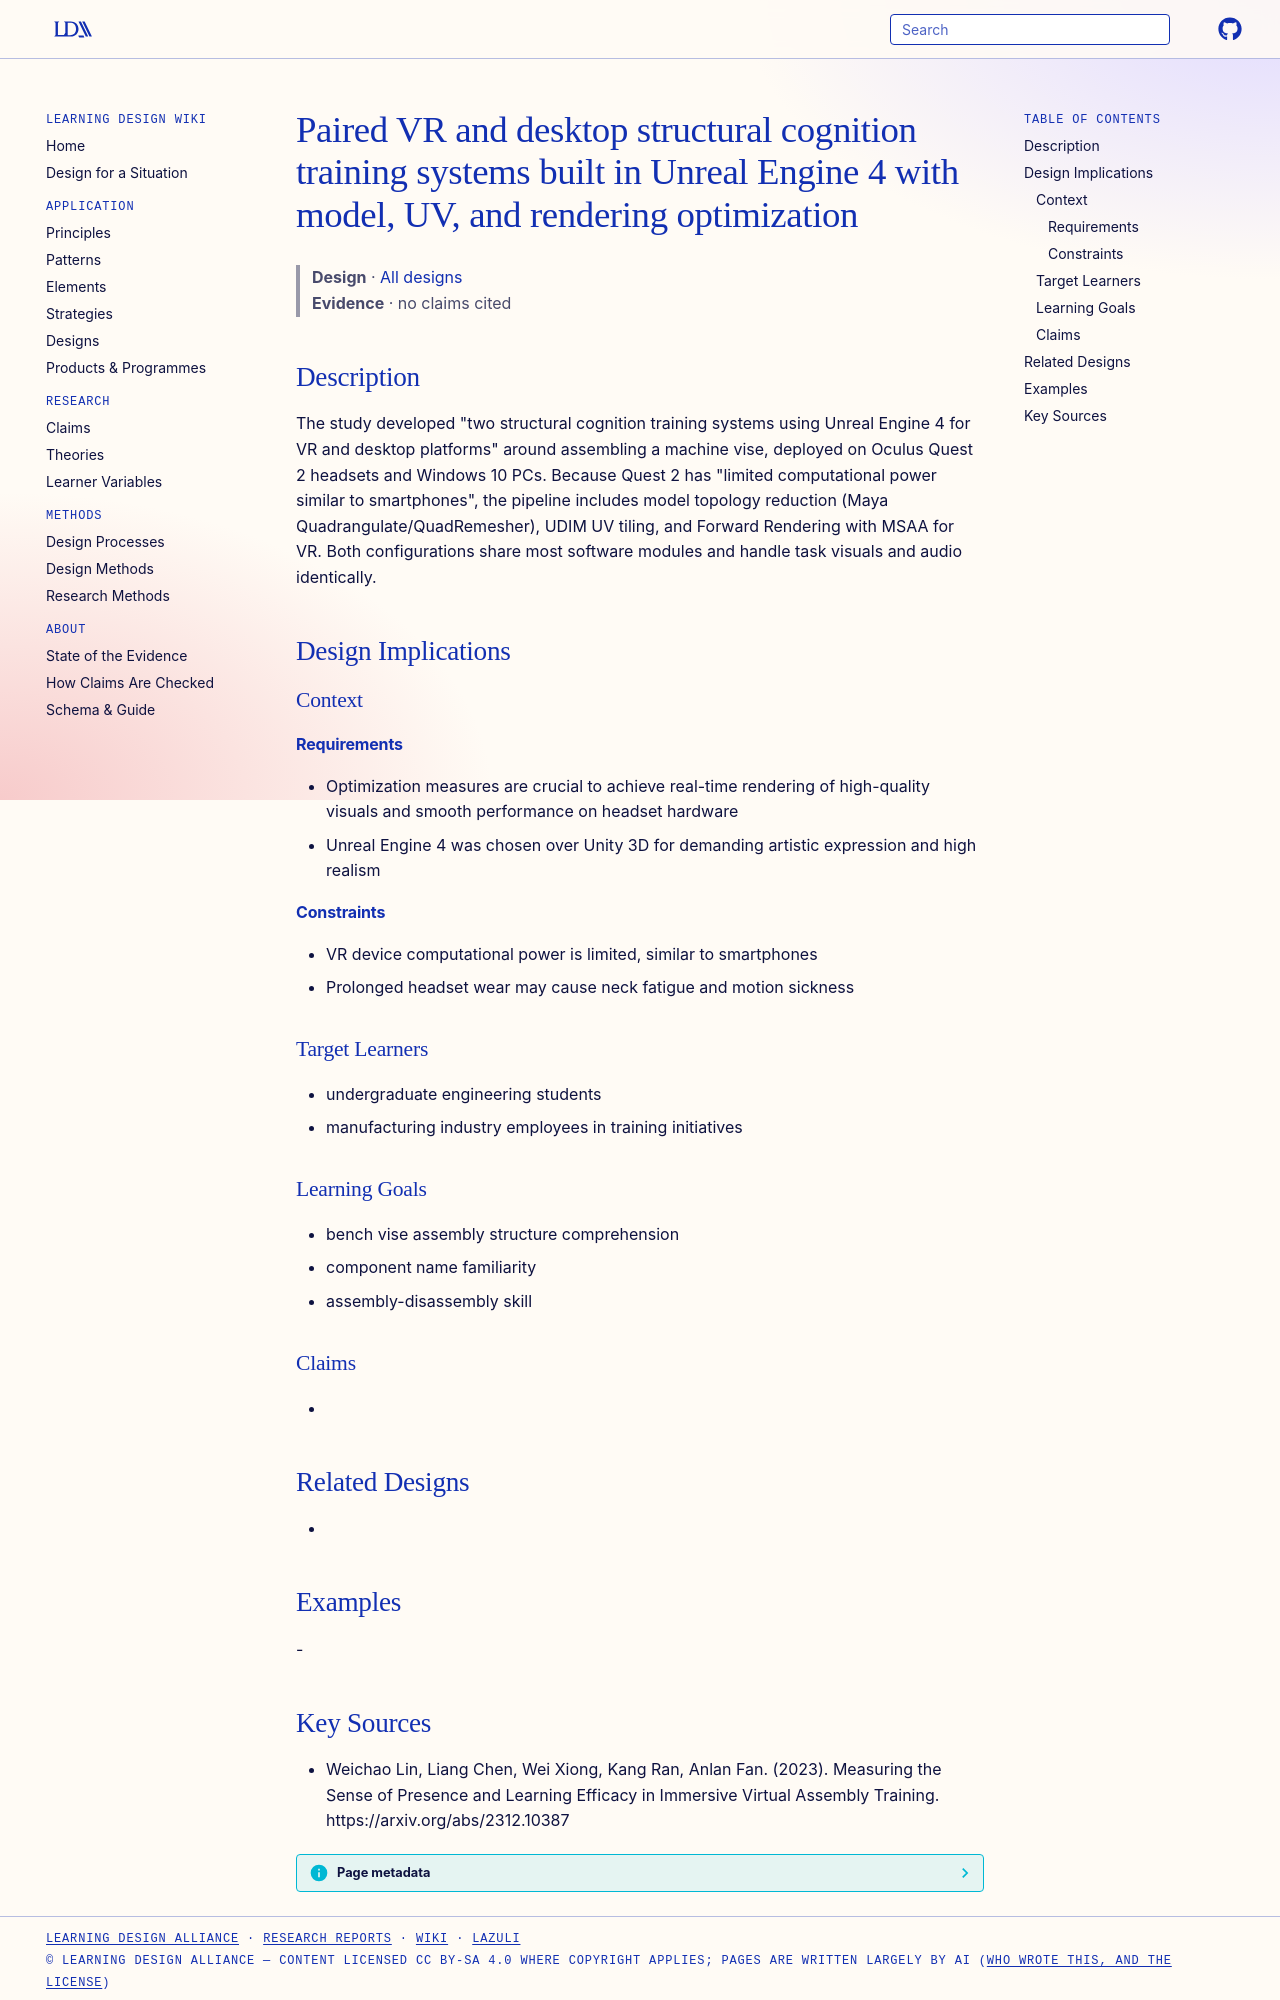

repository: Learning-Design-Alliance/learning-wiki · page: designs/unreal-engine-4-vr-desktop-assembly-training-systems/index.html · generator: mkdocs

---
type: design
id: unreal-engine-4-vr-desktop-assembly-training-systems
title: Paired VR and desktop structural cognition training systems built in Unreal Engine 4 with model, UV, and rendering optimization
description: "The study developed \"two structural cognition training systems using Unreal Engine 4 for VR and desktop platforms\" around assembling a machine vise, deployed on Oculus Quest 2 headsets and Windows 10 PCs."
status: review
generated:
  by: "process:settle-candidates"
  at: 2026-11-20
sources:
  - id: weichao-lin-2023
    resource: "https://arxiv.org/abs/2312.10387"
    title: "Weichao Lin, Liang Chen, Wei Xiong, Kang Ran, Anlan Fan. (2023). Measuring the Sense of Presence and Learning Efficacy in Immersive Virtual Assembly Training. https://arxiv.org/abs/2312.10387"
    author: Weichao Lin, Liang Chen, Wei Xiong, Kang Ran, Anlan Fan
---

# Paired VR and desktop structural cognition training systems built in Unreal Engine 4 with model, UV, and rendering optimization

> **Design** · [All designs](index.md)
> **Evidence** · no claims cited

## Description
The study developed "two structural cognition training systems using Unreal Engine 4 for VR and desktop platforms" around assembling a machine vise, deployed on Oculus Quest 2 headsets and Windows 10 PCs. Because Quest 2 has "limited computational power similar to smartphones", the pipeline includes model topology reduction (Maya Quadrangulate/QuadRemesher), UDIM UV tiling, and Forward Rendering with MSAA for VR. Both configurations share most software modules and handle task visuals and audio identically.

## Design Implications

### Context
#### Requirements
- Optimization measures are crucial to achieve real-time rendering of high-quality visuals and smooth performance on headset hardware
- Unreal Engine 4 was chosen over Unity 3D for demanding artistic expression and high realism
#### Constraints
- VR device computational power is limited, similar to smartphones
- Prolonged headset wear may cause neck fatigue and motion sickness

### Target Learners
- undergraduate engineering students
- manufacturing industry employees in training initiatives

### Learning Goals
- bench vise assembly structure comprehension
- component name familiarity
- assembly-disassembly skill

### Claims
- 

## Related Designs
- 

## Examples
-
